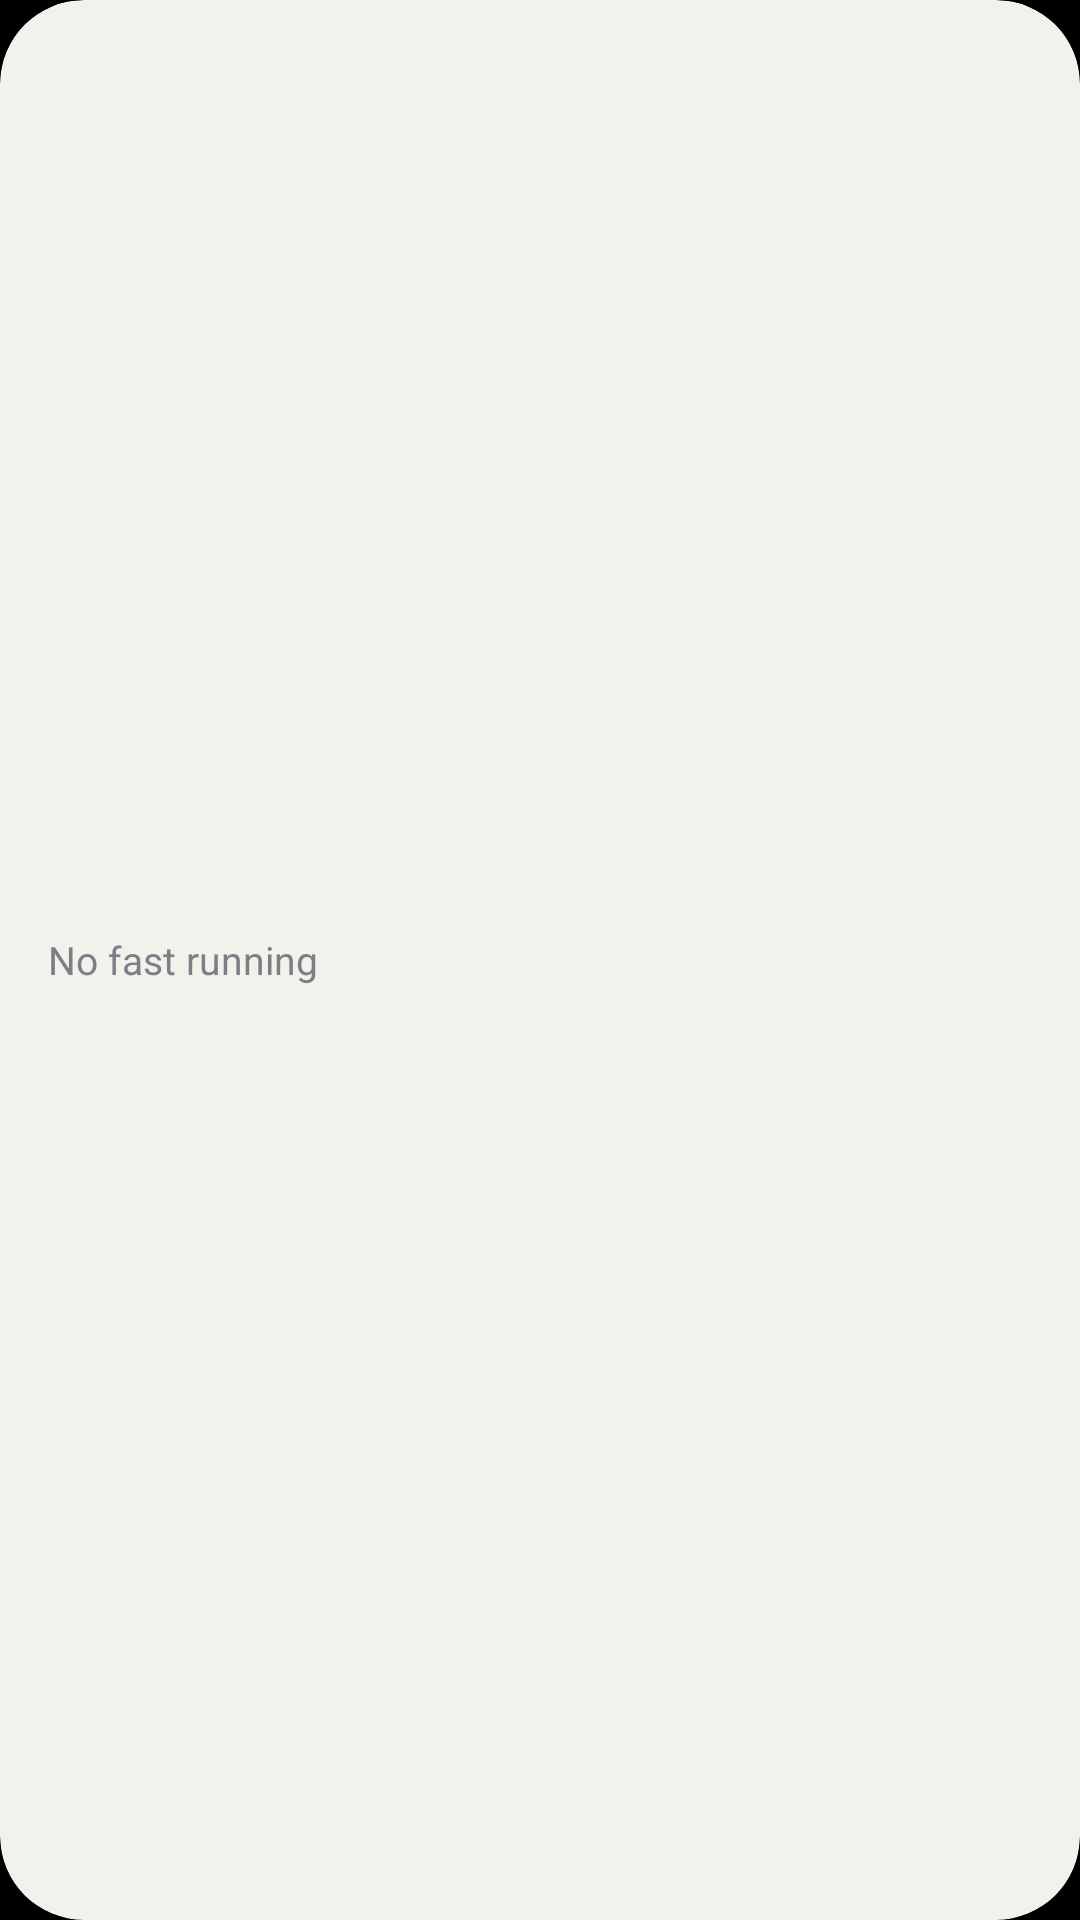

Produce the Android XML layout that renders to this screen, including the resource entries it uses.
<!-- AndroidManifest.xml: application theme Theme.Meka -->
<!-- res/layout/widget_fast.xml -->
<?xml version="1.0" encoding="utf-8"?>
<LinearLayout xmlns:android="http://schemas.android.com/apk/res/android"
    android:id="@+id/widget_root"
    android:layout_width="match_parent"
    android:layout_height="match_parent"
    android:background="@drawable/widget_card"
    android:clipToOutline="true"
    android:gravity="center_vertical"
    android:orientation="vertical"
    android:paddingStart="16dp"
    android:paddingTop="12dp"
    android:paddingEnd="16dp"
    android:paddingBottom="12dp">

    <TextView
        android:id="@+id/widget_label"
        android:text="@string/widget_preview_fast"
        android:layout_width="match_parent"
        android:layout_height="wrap_content"
        android:ellipsize="end"
        android:maxLines="1"
        android:textColor="@color/widget_hint"
        android:textSize="13sp" />

    <Chronometer
        android:id="@+id/widget_clock"
        android:layout_width="wrap_content"
        android:layout_height="wrap_content"
        android:layout_marginTop="2dp"
        android:fontFeatureSettings="tnum"
        android:textColor="@color/widget_text"
        android:textSize="28sp"
        android:visibility="gone" />

    <ProgressBar
        android:id="@+id/widget_progress"
        style="?android:attr/progressBarStyleHorizontal"
        android:layout_width="match_parent"
        android:layout_height="6dp"
        android:layout_marginTop="6dp"
        android:max="100"
        android:progressBackgroundTint="@color/widget_hint"
        android:progressTint="@color/widget_accent"
        android:visibility="gone" />

    <TextView
        android:id="@+id/widget_line"
        android:layout_width="match_parent"
        android:layout_height="wrap_content"
        android:layout_marginTop="6dp"
        android:ellipsize="end"
        android:maxLines="1"
        android:textColor="@color/widget_hint"
        android:textSize="12sp"
        android:visibility="gone" />
</LinearLayout>
<!-- resources referenced by this layout -->
<resources>
  <color name="widget_accent">#FF8A6F2F</color>
  <color name="widget_hint">#FF7E7E86</color>
  <color name="widget_text">#FF111113</color>
  <!-- drawable widget_card (drawable) -->
  <?xml version="1.0" encoding="utf-8"?>
  <shape xmlns:android="http://schemas.android.com/apk/res/android" android:shape="rectangle">
      <solid android:color="@color/widget_surface" />
      <corners android:radius="@android:dimen/system_app_widget_background_radius" />
  </shape>
  <string name="widget_preview_fast">No fast running</string>
  <style name="Theme.Meka" parent="android:Theme.Material.NoActionBar">
          <item name="android:windowBackground">@android:color/black</item>
          <item name="android:statusBarColor">@android:color/transparent</item>
          <item name="android:navigationBarColor">@android:color/transparent</item>
      </style>
  <color name="widget_surface">#FFF2F1EC</color>
</resources>
